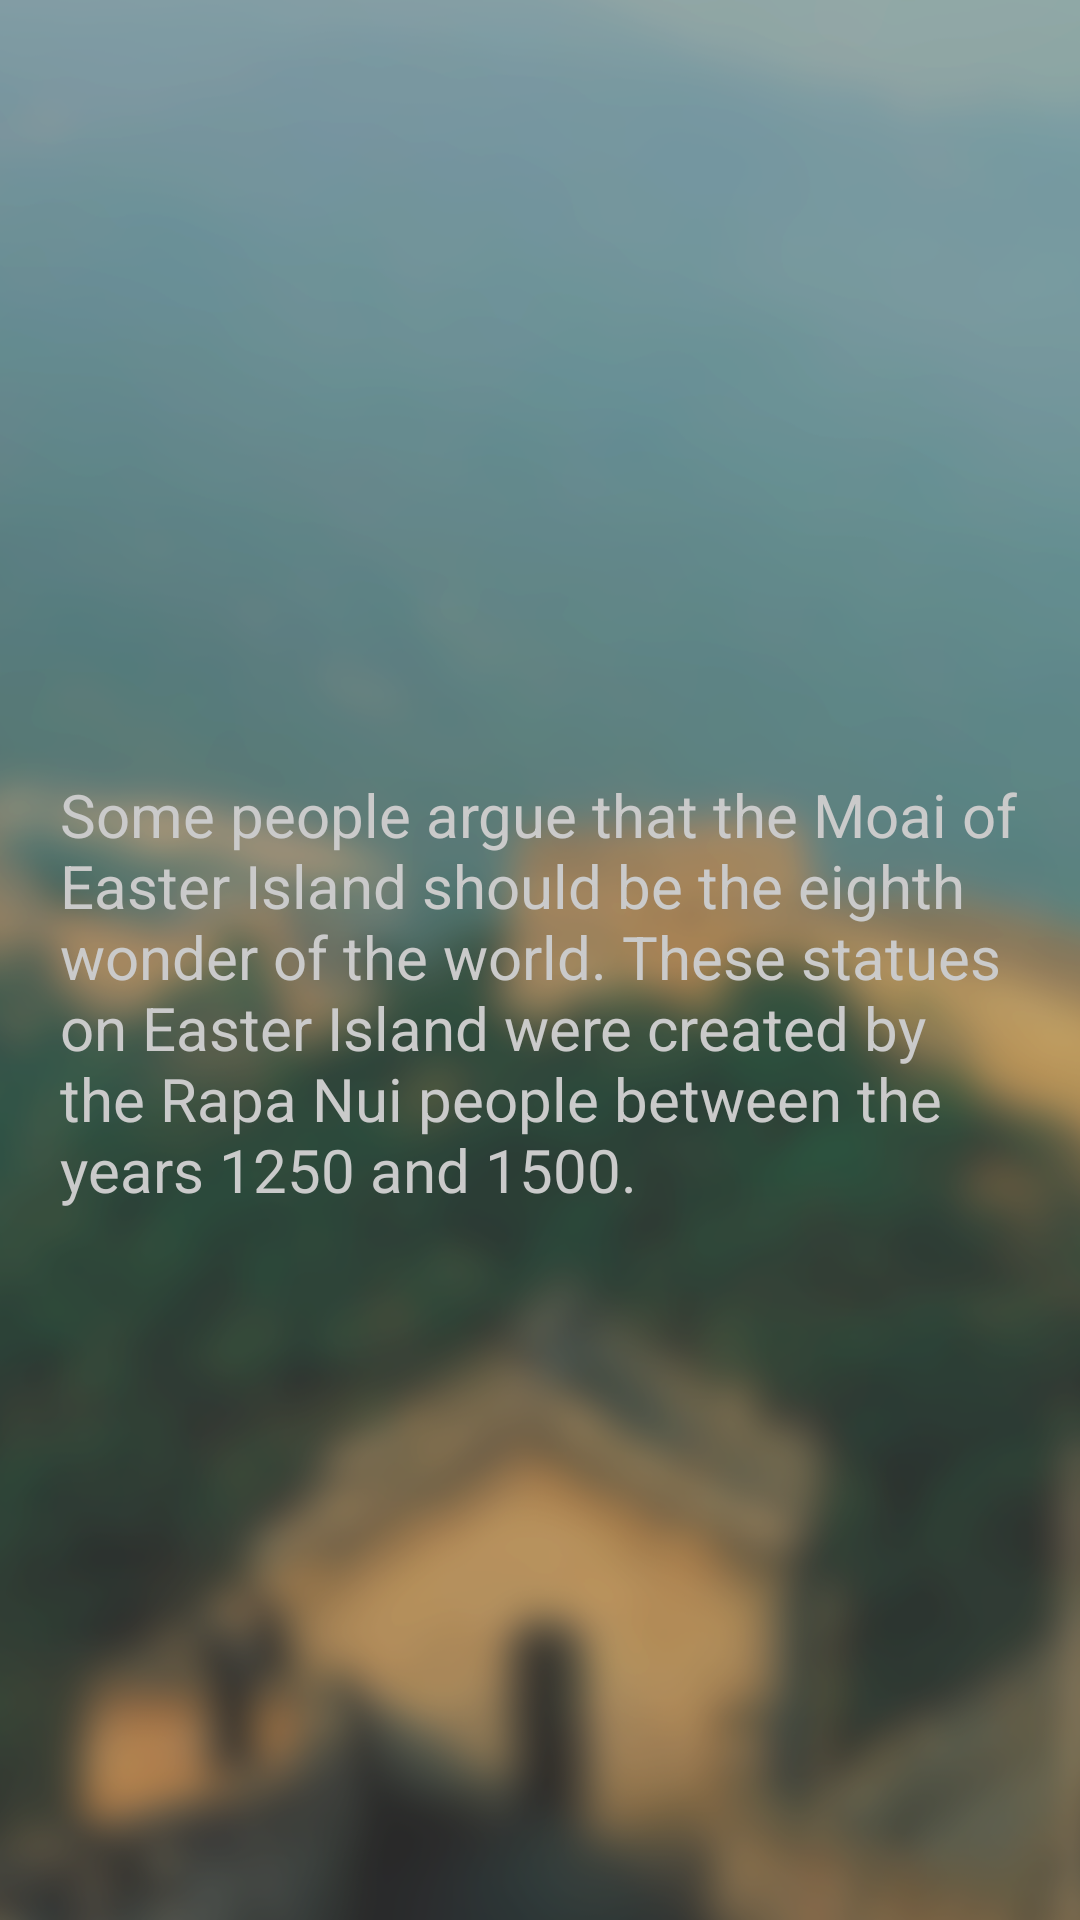

The Android layout XML behind this screen, and the referenced resources:
<!-- AndroidManifest.xml: application theme Theme.Jack_carter_assignment1_v2 -->
<!-- res/layout/fragment_eighth_wonder.xml -->
<?xml version="1.0" encoding="utf-8"?>
<androidx.constraintlayout.widget.ConstraintLayout xmlns:android="http://schemas.android.com/apk/res/android"
    xmlns:app="http://schemas.android.com/apk/res-auto"
    xmlns:tools="http://schemas.android.com/tools"
    android:layout_width="match_parent"
    android:layout_height="match_parent"
    tools:context=".CardActivity"
    android:background="@drawable/cards_background">

    <LinearLayout
        android:layout_width="match_parent"
        android:layout_height="match_parent"
        android:orientation="vertical"
        android:background="#5C707070">

        <ImageView
            android:id="@+id/view_card_image"
            android:layout_width="match_parent"
            android:layout_height="226dp"
            android:layout_marginTop="20dp"
            app:srcCompat="@drawable/moai" />







        <ScrollView
            android:layout_width="match_parent"
            android:layout_height="match_parent"
            android:paddingLeft="20dp"
            android:paddingRight="20dp"
            android:paddingTop="2dp">

            <LinearLayout
                android:layout_width="match_parent"
                android:layout_height="wrap_content"
                android:orientation="vertical" >

                <TextView
                    android:id="@+id/view_card_desc"
                    android:layout_width="match_parent"
                    android:layout_height="wrap_content"
                    android:layout_marginTop="10dp"
                    android:text="@string/moai_desc"
                    android:textSize="20dp"
                    android:textColor="#CACACA"/>
            </LinearLayout>
        </ScrollView>

    </LinearLayout>

</androidx.constraintlayout.widget.ConstraintLayout>
<!-- resources referenced by this layout -->
<resources>
  <!-- drawable cards_background: png bitmap (drawable, 373215 bytes) -->
  <string name="moai_desc">Some people argue that the Moai of Easter Island should be the eighth wonder of the world.
          These statues on Easter Island were created by the Rapa Nui people between the years 1250 and 1500. </string>
  <style name="Theme.Jack_carter_assignment1_v2" parent="Theme.AppCompat.DayNight.NoActionBar">
          
          <item name="colorPrimary">@android:color/holo_green_light</item>
          <item name="colorPrimaryVariant">@android:color/holo_green_dark</item>
          <item name="colorOnPrimary">@color/white</item>
          
          <item name="colorSecondary">@color/teal_200</item>
          <item name="colorSecondaryVariant">@color/teal_700</item>
          <item name="colorOnSecondary">@color/black</item>
          
          <item name="android:statusBarColor" tools:targetApi="l">?attr/colorPrimaryVariant</item>
          
      </style>
  <!-- not gathered from this repository: default colours our renderer supplied (Android Studio template values) -->
  <color name="teal_200">#FF03DAC5</color>
  <color name="teal_700">#FF018786</color>
  <color name="black">#FF000000</color>
  <color name="white">#FFFFFFFF</color>
</resources>
